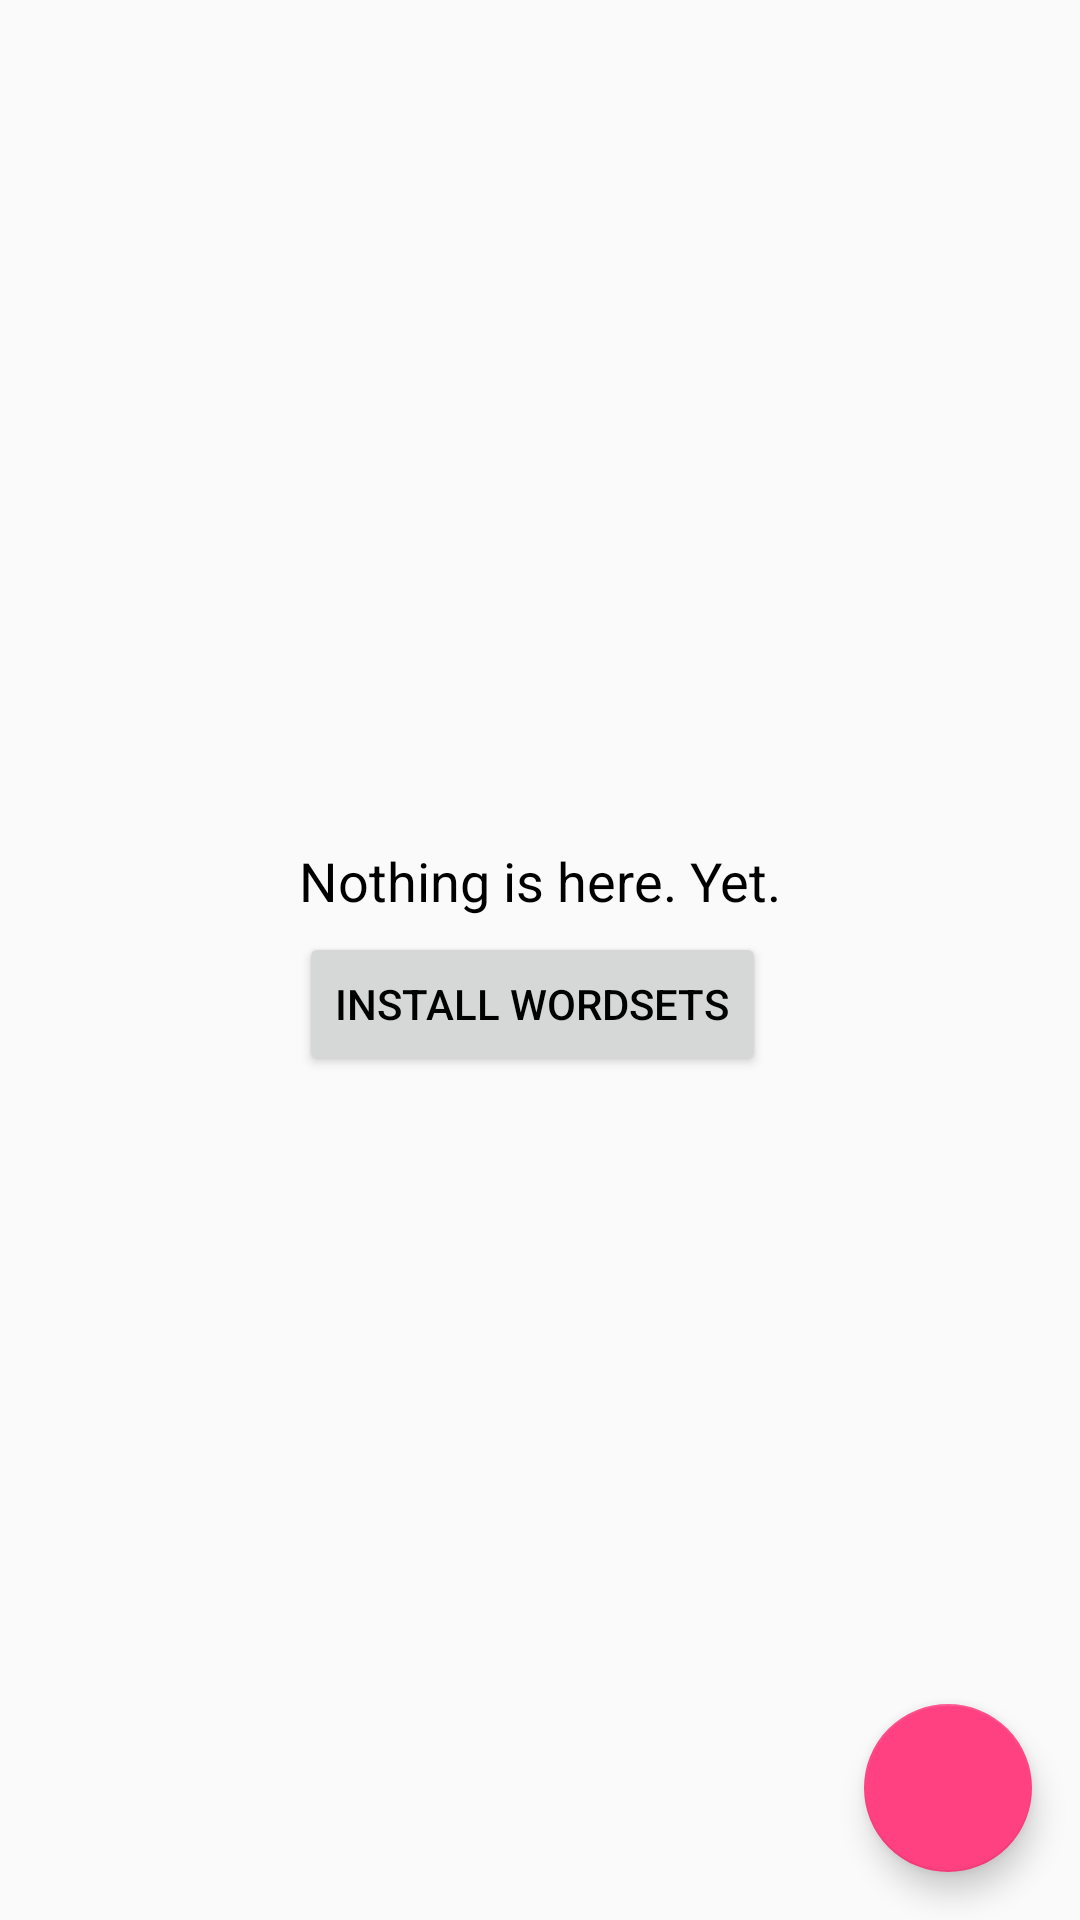

Produce the Android XML layout that renders to this screen, including the resource entries it uses.
<!-- AndroidManifest.xml: application theme AppTheme -->
<!-- res/layout/fragment_word_sets.xml -->
<FrameLayout xmlns:android="http://schemas.android.com/apk/res/android"
    xmlns:tools="http://schemas.android.com/tools"
    android:layout_width="match_parent"
    android:layout_height="match_parent"
    tools:context=".layout.WordSetsFragment">

    <GridView xmlns:android="http://schemas.android.com/apk/res/android"
        android:id="@+id/wordsets_grid_view"
        android:layout_width="match_parent"
        android:layout_height="match_parent"
        android:numColumns="auto_fit"
        android:columnWidth="180dp"
        android:stretchMode="columnWidth"
        android:gravity="center"
        />

    <android.support.design.widget.FloatingActionButton
        android:id="@+id/done_fab"
        android:layout_width="wrap_content"
        android:layout_height="wrap_content"
        android:layout_gravity="end|bottom"
        android:src="@drawable/ic_done_white_24dp"
        android:layout_margin="16dp" />

    <LinearLayout
        android:id="@+id/nothing_is_here_message"
        android:layout_width="wrap_content"
        android:layout_height="wrap_content"
        android:layout_gravity="center"
        android:orientation="vertical" >
        <TextView
            android:layout_width="wrap_content"
            android:layout_height="wrap_content"
            android:text="@string/nothing_is_here"
            android:textSize="18sp"/>

        <Button
            android:id="@+id/install_wordsets"
            android:layout_width="wrap_content"
            android:layout_height="wrap_content"
            android:layout_marginTop="5dp"
            android:text="@string/install_wordsets" />

    </LinearLayout>

</FrameLayout>
<!-- resources referenced by this layout -->
<resources>
  <string name="install_wordsets">Install Wordsets</string>
  <string name="nothing_is_here">Nothing is here. Yet.</string>
  <style name="AppTheme" parent="Theme.AppCompat.Light.DarkActionBar">
          
          <item name="colorPrimary">@color/colorPrimary</item>
          <item name="colorPrimaryDark">@color/colorPrimaryDark</item>
          <item name="colorAccent">@color/colorAccent</item>
          <item name="android:textColor">@color/colorTextPrimary</item>
          
      </style>
  <color name="colorPrimary">#6200ee</color>
  <color name="colorPrimaryDark">#3700b3</color>
  <color name="colorAccent">#ff4081</color>
  <color name="colorTextPrimary">#000000</color>
</resources>
